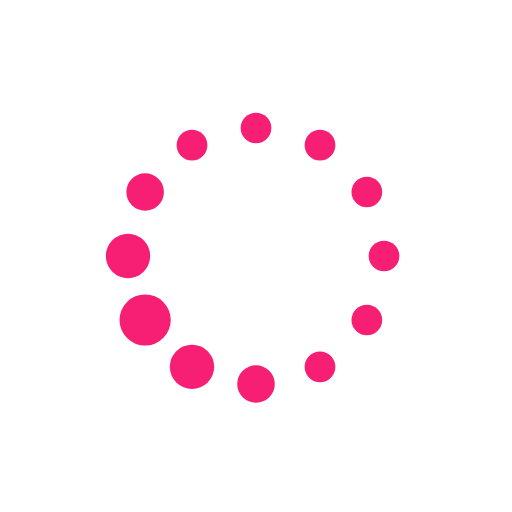
t = 0.00 s
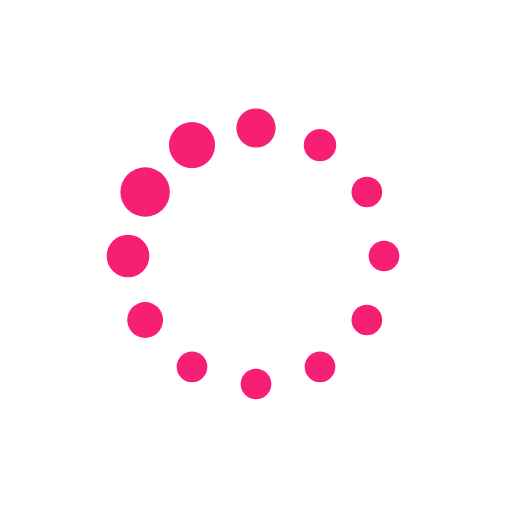
t = 0.13 s
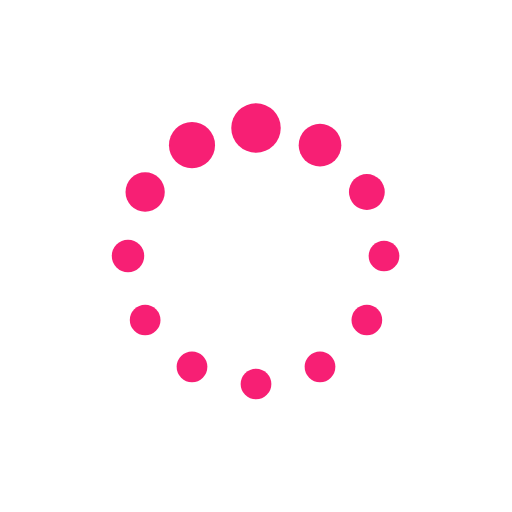
t = 0.22 s
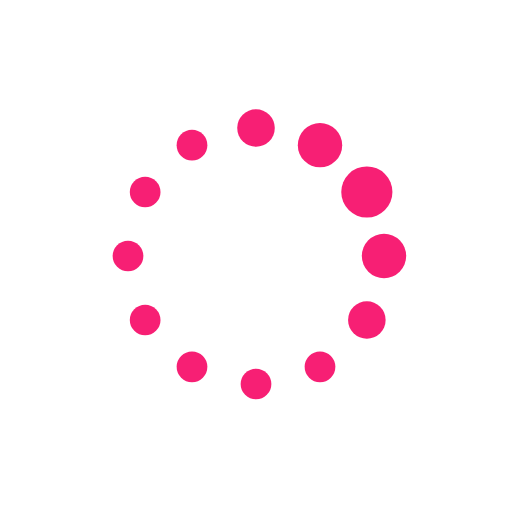
t = 0.35 s
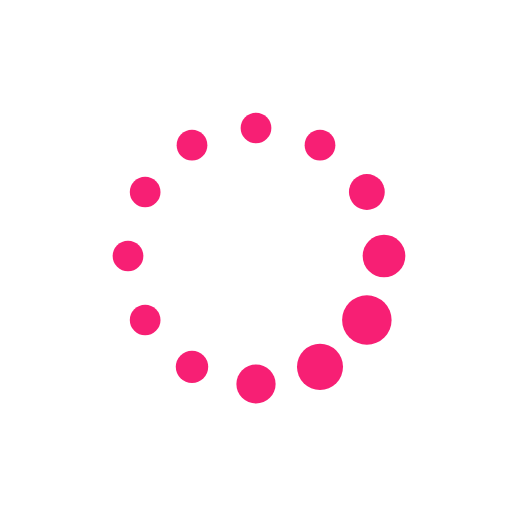
t = 0.48 s
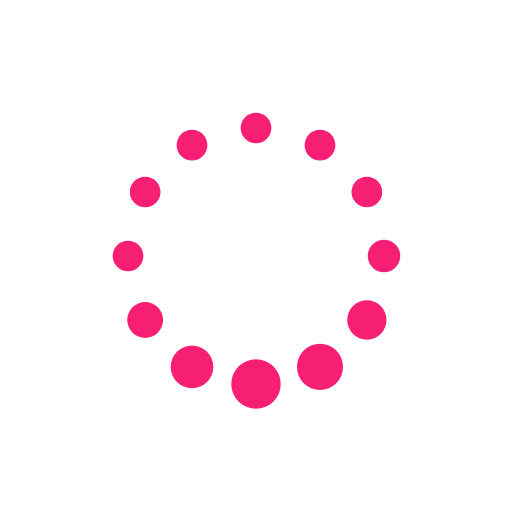
t = 0.57 s

The animated SVG that drew these frames (rendered in a browser with its animation timeline set to each time). Animation: 24 SMIL elements (animate=24); one cycle of 0.70 s, repeats indefinitely.

<svg xmlns="http://www.w3.org/2000/svg" xmlns:xlink="http://www.w3.org/1999/xlink" style="margin:auto;background:transparent;display:block;" width="80px" height="80px" viewBox="0 0 100 100" preserveAspectRatio="xMidYMid">
<circle cx="75" cy="50" fill="#F71F74 " r="3.26909">
  <animate attributeName="r" values="3;3;5;3;3" times="0;0.1;0.2;0.3;1" dur="0.704225352112676s" repeatCount="indefinite" begin="-0.6455399061032863s"></animate>
  <animate attributeName="fill" values="#F71F74 ;#F71F74 ;#F71F74 ;#F71F74 ;#F71F74 " repeatCount="indefinite" times="0;0.1;0.2;0.3;1" dur="0.704225352112676s" begin="-0.6455399061032863s"></animate>
</circle><circle cx="71.65063509461098" cy="62.5" fill="#F71F74 " r="3.93575">
  <animate attributeName="r" values="3;3;5;3;3" times="0;0.1;0.2;0.3;1" dur="0.704225352112676s" repeatCount="indefinite" begin="-0.5868544600938966s"></animate>
  <animate attributeName="fill" values="#F71F74 ;#F71F74 ;#F71F74 ;#F71F74 ;#F71F74 " repeatCount="indefinite" times="0;0.1;0.2;0.3;1" dur="0.704225352112676s" begin="-0.5868544600938966s"></animate>
</circle><circle cx="62.5" cy="71.65063509461096" fill="#F71F74 " r="4.60242">
  <animate attributeName="r" values="3;3;5;3;3" times="0;0.1;0.2;0.3;1" dur="0.704225352112676s" repeatCount="indefinite" begin="-0.528169014084507s"></animate>
  <animate attributeName="fill" values="#F71F74 ;#F71F74 ;#F71F74 ;#F71F74 ;#F71F74 " repeatCount="indefinite" times="0;0.1;0.2;0.3;1" dur="0.704225352112676s" begin="-0.528169014084507s"></animate>
</circle><circle cx="50" cy="75" fill="#F71F74 " r="4.73091">
  <animate attributeName="r" values="3;3;5;3;3" times="0;0.1;0.2;0.3;1" dur="0.704225352112676s" repeatCount="indefinite" begin="-0.4694835680751173s"></animate>
  <animate attributeName="fill" values="#F71F74 ;#F71F74 ;#F71F74 ;#F71F74 ;#F71F74 " repeatCount="indefinite" times="0;0.1;0.2;0.3;1" dur="0.704225352112676s" begin="-0.4694835680751173s"></animate>
</circle><circle cx="37.50000000000001" cy="71.65063509461098" fill="#F71F74 " r="4.06425">
  <animate attributeName="r" values="3;3;5;3;3" times="0;0.1;0.2;0.3;1" dur="0.704225352112676s" repeatCount="indefinite" begin="-0.41079812206572763s"></animate>
  <animate attributeName="fill" values="#F71F74 ;#F71F74 ;#F71F74 ;#F71F74 ;#F71F74 " repeatCount="indefinite" times="0;0.1;0.2;0.3;1" dur="0.704225352112676s" begin="-0.41079812206572763s"></animate>
</circle><circle cx="28.34936490538903" cy="62.5" fill="#F71F74 " r="3.39757">
  <animate attributeName="r" values="3;3;5;3;3" times="0;0.1;0.2;0.3;1" dur="0.704225352112676s" repeatCount="indefinite" begin="-0.35211267605633795s"></animate>
  <animate attributeName="fill" values="#F71F74 ;#F71F74 ;#F71F74 ;#F71F74 ;#F71F74 " repeatCount="indefinite" times="0;0.1;0.2;0.3;1" dur="0.704225352112676s" begin="-0.35211267605633795s"></animate>
</circle><circle cx="25" cy="50" fill="#F71F74 " r="3">
  <animate attributeName="r" values="3;3;5;3;3" times="0;0.1;0.2;0.3;1" dur="0.704225352112676s" repeatCount="indefinite" begin="-0.2934272300469483s"></animate>
  <animate attributeName="fill" values="#F71F74 ;#F71F74 ;#F71F74 ;#F71F74 ;#F71F74 " repeatCount="indefinite" times="0;0.1;0.2;0.3;1" dur="0.704225352112676s" begin="-0.2934272300469483s"></animate>
</circle><circle cx="28.34936490538903" cy="37.50000000000001" fill="#F71F74 " r="3">
  <animate attributeName="r" values="3;3;5;3;3" times="0;0.1;0.2;0.3;1" dur="0.704225352112676s" repeatCount="indefinite" begin="-0.23474178403755866s"></animate>
  <animate attributeName="fill" values="#F71F74 ;#F71F74 ;#F71F74 ;#F71F74 ;#F71F74 " repeatCount="indefinite" times="0;0.1;0.2;0.3;1" dur="0.704225352112676s" begin="-0.23474178403755866s"></animate>
</circle><circle cx="37.499999999999986" cy="28.349364905389038" fill="#F71F74 " r="3">
  <animate attributeName="r" values="3;3;5;3;3" times="0;0.1;0.2;0.3;1" dur="0.704225352112676s" repeatCount="indefinite" begin="-0.17605633802816897s"></animate>
  <animate attributeName="fill" values="#F71F74 ;#F71F74 ;#F71F74 ;#F71F74 ;#F71F74 " repeatCount="indefinite" times="0;0.1;0.2;0.3;1" dur="0.704225352112676s" begin="-0.17605633802816897s"></animate>
</circle><circle cx="49.99999999999999" cy="25" fill="#F71F74 " r="3">
  <animate attributeName="r" values="3;3;5;3;3" times="0;0.1;0.2;0.3;1" dur="0.704225352112676s" repeatCount="indefinite" begin="-0.11737089201877933s"></animate>
  <animate attributeName="fill" values="#F71F74 ;#F71F74 ;#F71F74 ;#F71F74 ;#F71F74 " repeatCount="indefinite" times="0;0.1;0.2;0.3;1" dur="0.704225352112676s" begin="-0.11737089201877933s"></animate>
</circle><circle cx="62.5" cy="28.349364905389034" fill="#F71F74 " r="3">
  <animate attributeName="r" values="3;3;5;3;3" times="0;0.1;0.2;0.3;1" dur="0.704225352112676s" repeatCount="indefinite" begin="-0.058685446009389665s"></animate>
  <animate attributeName="fill" values="#F71F74 ;#F71F74 ;#F71F74 ;#F71F74 ;#F71F74 " repeatCount="indefinite" times="0;0.1;0.2;0.3;1" dur="0.704225352112676s" begin="-0.058685446009389665s"></animate>
</circle><circle cx="71.65063509461096" cy="37.499999999999986" fill="#F71F74 " r="3">
  <animate attributeName="r" values="3;3;5;3;3" times="0;0.1;0.2;0.3;1" dur="0.704225352112676s" repeatCount="indefinite" begin="0s"></animate>
  <animate attributeName="fill" values="#F71F74 ;#F71F74 ;#F71F74 ;#F71F74 ;#F71F74 " repeatCount="indefinite" times="0;0.1;0.2;0.3;1" dur="0.704225352112676s" begin="0s"></animate>
</circle>
</svg>
